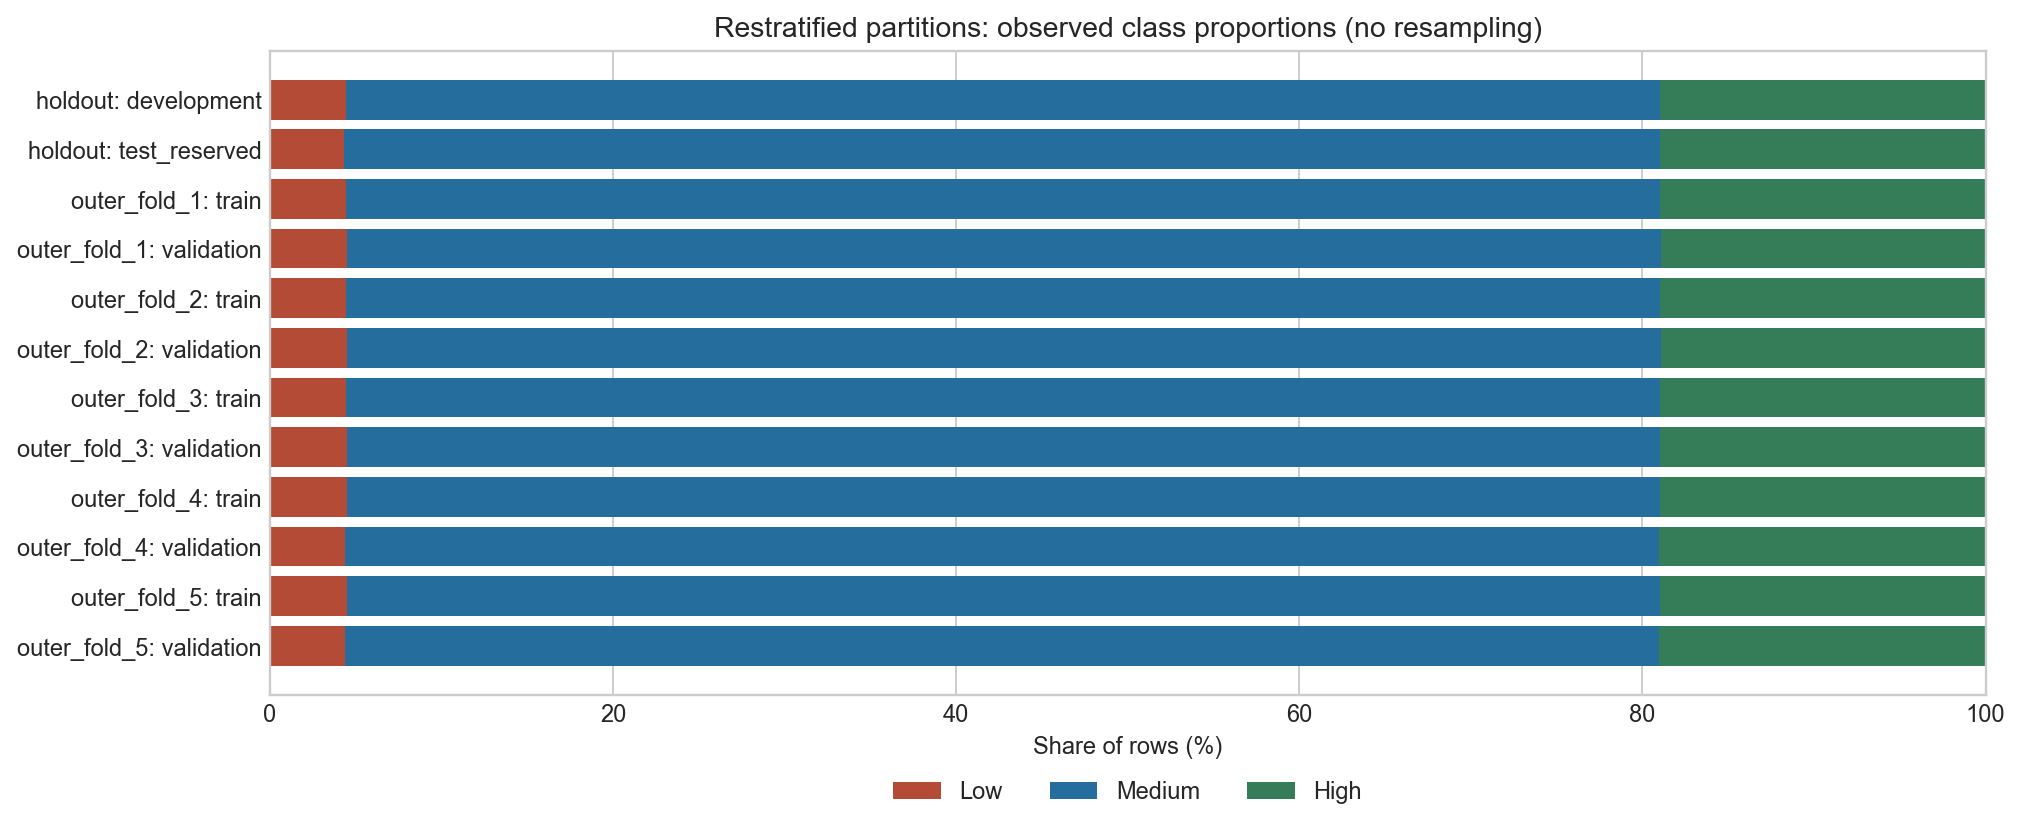

Values plotted in this chart, from the file beside it:
stage, split, class, n, total_n, proportion
holdout, development, Low, 213, 4788, 0.04449
holdout, development, Medium, 3667, 4788, 0.7659
holdout, development, High, 908, 4788, 0.1896
holdout, test_reserved, Low, 23, 532, 0.04323
holdout, test_reserved, Medium, 408, 532, 0.7669
holdout, test_reserved, High, 101, 532, 0.1898
outer_fold_1, train, Low, 170, 3830, 0.04439
outer_fold_1, train, Medium, 2933, 3830, 0.7658
outer_fold_1, train, High, 727, 3830, 0.1898
outer_fold_1, validation, Low, 43, 958, 0.04489
outer_fold_1, validation, Medium, 734, 958, 0.7662
outer_fold_1, validation, High, 181, 958, 0.1889
outer_fold_2, train, Low, 170, 3830, 0.04439
outer_fold_2, train, Medium, 2933, 3830, 0.7658
outer_fold_2, train, High, 727, 3830, 0.1898
outer_fold_2, validation, Low, 43, 958, 0.04489
outer_fold_2, validation, Medium, 734, 958, 0.7662
outer_fold_2, validation, High, 181, 958, 0.1889
outer_fold_3, train, Low, 170, 3830, 0.04439
outer_fold_3, train, Medium, 2934, 3830, 0.7661
outer_fold_3, train, High, 726, 3830, 0.1896
outer_fold_3, validation, Low, 43, 958, 0.04489
outer_fold_3, validation, Medium, 733, 958, 0.7651
outer_fold_3, validation, High, 182, 958, 0.19
outer_fold_4, train, Low, 171, 3831, 0.04464
outer_fold_4, train, Medium, 2934, 3831, 0.7659
outer_fold_4, train, High, 726, 3831, 0.1895
outer_fold_4, validation, Low, 42, 957, 0.04389
outer_fold_4, validation, Medium, 733, 957, 0.7659
outer_fold_4, validation, High, 182, 957, 0.1902
outer_fold_5, train, Low, 171, 3831, 0.04464
outer_fold_5, train, Medium, 2934, 3831, 0.7659
outer_fold_5, train, High, 726, 3831, 0.1895
outer_fold_5, validation, Low, 42, 957, 0.04389
outer_fold_5, validation, Medium, 733, 957, 0.7659
outer_fold_5, validation, High, 182, 957, 0.1902
